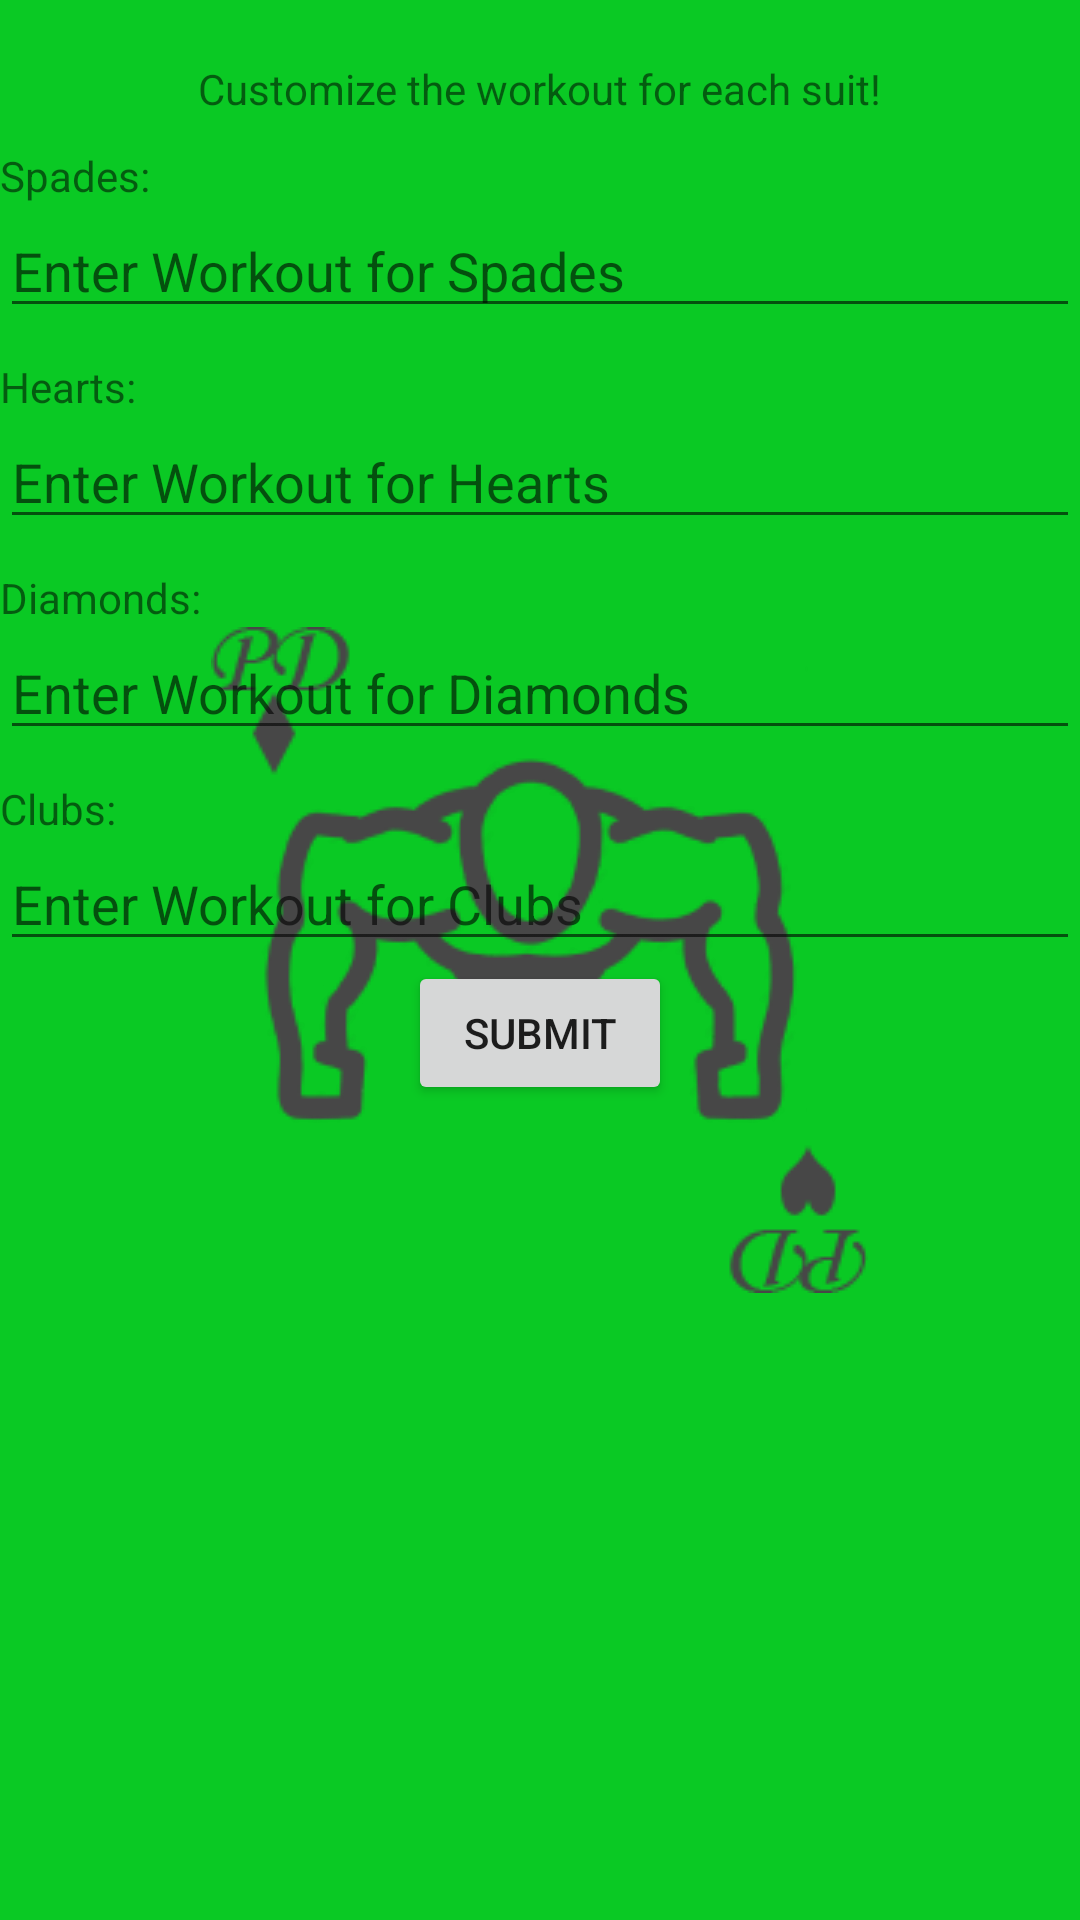

This screen was rendered from an Android layout file. Write that file and the resources it references.
<!-- AndroidManifest.xml: application theme AppTheme -->
<!-- res/layout/popup_menu.xml -->
<?xml version="1.0" encoding="utf-8"?>
<LinearLayout xmlns:android="http://schemas.android.com/apk/res/android"
    android:orientation="vertical"
    android:layout_width="300sp"
    android:layout_height="400sp"
    android:layout_marginLeft="20sp"
    android:layout_marginRight="20sp">
    <TextView
        android:id="@+id/introC"
        android:layout_width="wrap_content"
        android:layout_height="wrap_content"
        android:text="@string/customIntro"
        android:layout_marginTop="20sp"
        android:layout_gravity="center"/>
    <TextView
        android:layout_width="wrap_content"
        android:layout_height="wrap_content"
        android:text="@string/spadesHint"
        android:layout_marginTop="10sp" />
    <EditText
        android:id="@+id/customSpades"
        android:layout_width="match_parent"
        android:layout_height="wrap_content"
        android:hint="@string/enter_workout_spades"
        android:inputType="text"/>
    <TextView
        android:layout_width="wrap_content"
        android:layout_height="wrap_content"
        android:text="@string/heartsHint"
        android:layout_marginTop="10sp"/>
    <EditText
        android:id="@+id/customHearts"
        android:layout_width="match_parent"
        android:layout_height="wrap_content"
        android:hint="@string/enter_workout_hearts"
        android:inputType="text"/>
    <TextView
        android:layout_width="wrap_content"
        android:layout_height="wrap_content"
        android:text="@string/diamondsHint"
        android:layout_marginTop="10sp"/>
    <EditText
        android:id="@+id/customDiamonds"
        android:layout_width="match_parent"
        android:layout_height="wrap_content"
        android:hint="@string/enter_workout_diamonds"
        android:inputType="text"/>
    <TextView
        android:layout_width="wrap_content"
        android:layout_height="wrap_content"
        android:text="@string/clubsHint"
        android:layout_marginTop="10sp"/>
    <EditText
        android:id="@+id/customClubs"
        android:layout_width="match_parent"
        android:layout_height="wrap_content"
        android:hint="@string/enter_workout_clubs"
        android:inputType="text"/>
    <Button
        android:id="@+id/submit"
        android:layout_width="wrap_content"
        android:layout_height="wrap_content"
        android:text="@string/submit"
        android:layout_gravity="center_horizontal"
        android:onClick="submitClick"/>


</LinearLayout>
<!-- resources referenced by this layout -->
<resources>
  <string name="clubsHint">Clubs:</string>
  <string name="customIntro">Customize the workout for each suit!</string>
  <string name="diamondsHint">Diamonds:</string>
  <string name="enter_workout_clubs">Enter Workout for Clubs</string>
  <string name="enter_workout_diamonds">Enter Workout for Diamonds</string>
  <string name="enter_workout_hearts">Enter Workout for Hearts</string>
  <string name="enter_workout_spades">Enter Workout for Spades</string>
  <string name="heartsHint">Hearts:</string>
  <string name="spadesHint">Spades:</string>
  <string name="submit">Submit</string>
  <style name="AppTheme" parent="Theme.AppCompat.Light.NoActionBar">
          
          <item name="colorPrimary">@color/colorPrimary</item>
          <item name="colorPrimaryDark">@color/colorPrimaryDark</item>
          <item name="colorAccent">@color/colorAccent</item>
          <item name="android:windowBackground">@drawable/launch_screen</item>
      </style>
  <color name="colorPrimary">#313331</color>
  <color name="colorPrimaryDark">#000</color>
  <color name="colorAccent">#0ac924</color>
  <!-- drawable launch_screen (drawable) -->
  <?xml version="1.0" encoding="utf-8"?>
  <layer-list xmlns:android="http://schemas.android.com/apk/res/android">
      <item>
          <color android:color="@color/colorAccent"/>
      </item>
      <item>
          <bitmap
              android:src="@drawable/high_res_icon_tp_sm"
              android:tileMode="disabled"
              android:gravity="center"/>
      </item>
  </layer-list>
  <!-- drawable high_res_icon_tp_sm: png bitmap (drawable, 16726 bytes) -->
</resources>
